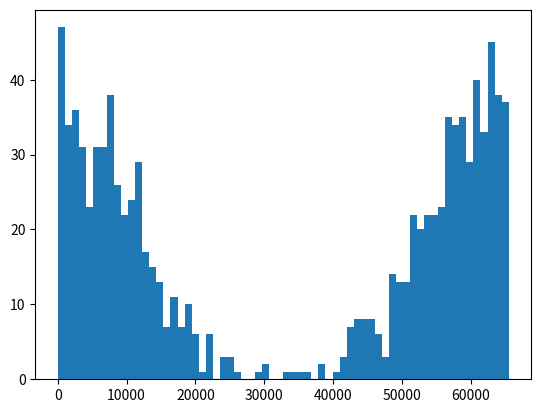

This figure's Python source: (Note: this script raises an exception after producing the figure.)
import numpy as np
import numpy.random as random
import matplotlib.pyplot as plt

# Calculate two complement of a list
def complement2(lst, bit_width):
    return [int(n) if n > 0 else int(n + 2 ** bit_width) for n in lst]

def num2hex(lst, field_width):
    return ['{0:0{1}x}'.format(int(v), field_width) for v in lst]

data_width = 16
n = 1000
s = random.randn(n)
s = s / max(np.abs(s))
s = s * (2 ** (data_width - 1) - 1)

s = complement2(s, data_width)
plt.figure()
plt.hist(s,64)
# plt.plot(h)
plt.show()

# Generate coefficients for FIR filter
filename = 'D:/data.dat'
with open(filename, 'w') as f:
    field_width = int(np.ceil(data_width / 4))
    data = num2hex(s, field_width)
    f.write('\n'.join(data))
    print('INFO: the data file for test has been created. Filename: ', filename)
